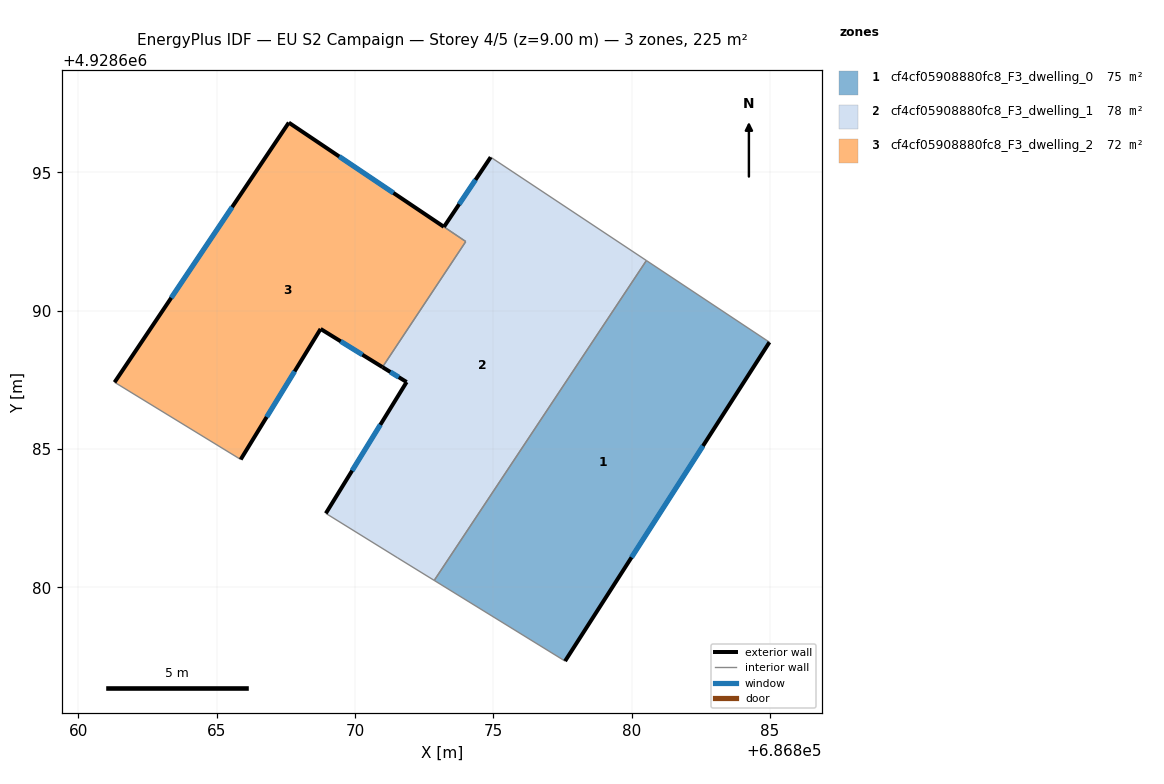
=== STOREY PLAN SPEC (per zone: floor XY polygon, exterior-wall plan segments, windows/doors) ===
zone 1: cf4cf05908880fc8_F3_dwelling_0  (75.1 m²)
  floor: (686884.99, 4928688.86) (686877.60, 4928677.33) (686872.87, 4928680.25) (686880.54, 4928691.81)
  exterior wall: (686877.60, 4928677.33) – (686884.99, 4928688.86)  [13.7 m]
    window: (686880.00, 4928681.08) – (686882.58, 4928685.11)  [5.0 m²]
  interior walls: 3
zone 2: cf4cf05908880fc8_F3_dwelling_1  (78.0 m²)
  floor: (686880.54, 4928691.81) (686872.87, 4928680.25) (686871.55, 4928681.06) (686868.95, 4928682.67) (686871.87, 4928687.42) (686870.99, 4928687.96) (686874.01, 4928692.50) (686873.25, 4928693.01) (686873.22, 4928693.03) (686874.91, 4928695.55)
  exterior wall: (686874.91, 4928695.55) – (686873.22, 4928693.03)  [3.0 m]
    window: (686874.36, 4928694.73) – (686873.77, 4928693.85)  [1.1 m²]
  exterior wall: (686871.87, 4928687.42) – (686868.95, 4928682.67)  [5.6 m]
    window: (686870.92, 4928685.87) – (686869.90, 4928684.21)  [2.0 m²]
  exterior wall: (686870.99, 4928687.96) – (686871.87, 4928687.42)  [1.0 m]
    window: (686871.28, 4928687.78) – (686871.58, 4928687.59)  [0.4 m²]
  interior walls: 6
zone 3: cf4cf05908880fc8_F3_dwelling_2  (72.2 m²)
  floor: (686873.25, 4928693.01) (686874.00, 4928692.50) (686870.99, 4928687.96) (686868.76, 4928689.34) (686865.87, 4928684.62) (686861.31, 4928687.41) (686867.61, 4928696.80)
  exterior wall: (686868.76, 4928689.34) – (686870.99, 4928687.96)  [2.6 m]
    window: (686869.49, 4928688.89) – (686870.27, 4928688.41)  [1.0 m²]
  exterior wall: (686865.87, 4928684.62) – (686868.76, 4928689.34)  [5.5 m]
    window: (686866.81, 4928686.15) – (686867.82, 4928687.80)  [2.0 m²]
  exterior wall: (686867.61, 4928696.80) – (686861.31, 4928687.41)  [11.3 m]
    window: (686865.56, 4928693.75) – (686863.36, 4928690.46)  [4.1 m²]
  exterior wall: (686873.21, 4928693.03) – (686867.61, 4928696.80)  [6.8 m]
    window: (686871.39, 4928694.26) – (686869.43, 4928695.57)  [2.5 m²]
  interior walls: 3

=== DERIVED (storey summary) ===
Building: EU S2 Campaign
Storey: 4 of 5  (floor level z = 9.00 m)
Storey gross floor area: 225.3 m²
Zones on this storey: 3
  - cf4cf05908880fc8_F3_dwelling_0: floor 75.1 m²; exterior wall 13.7 m (41.1 m²); 1 window(s) 5.0 m²; WWR 12.2%
  - cf4cf05908880fc8_F3_dwelling_1: floor 78.0 m²; exterior wall 9.6 m (28.9 m²); 3 window(s) 3.5 m²; WWR 12.2%
  - cf4cf05908880fc8_F3_dwelling_2: floor 72.2 m²; exterior wall 26.2 m (78.7 m²); 4 window(s) 9.6 m²; WWR 12.2%
Zone adjacency (shared interzone walls):
  - cf4cf05908880fc8_F3_dwelling_0 ↔ cf4cf05908880fc8_F3_dwelling_1
  - cf4cf05908880fc8_F3_dwelling_1 ↔ cf4cf05908880fc8_F3_dwelling_2